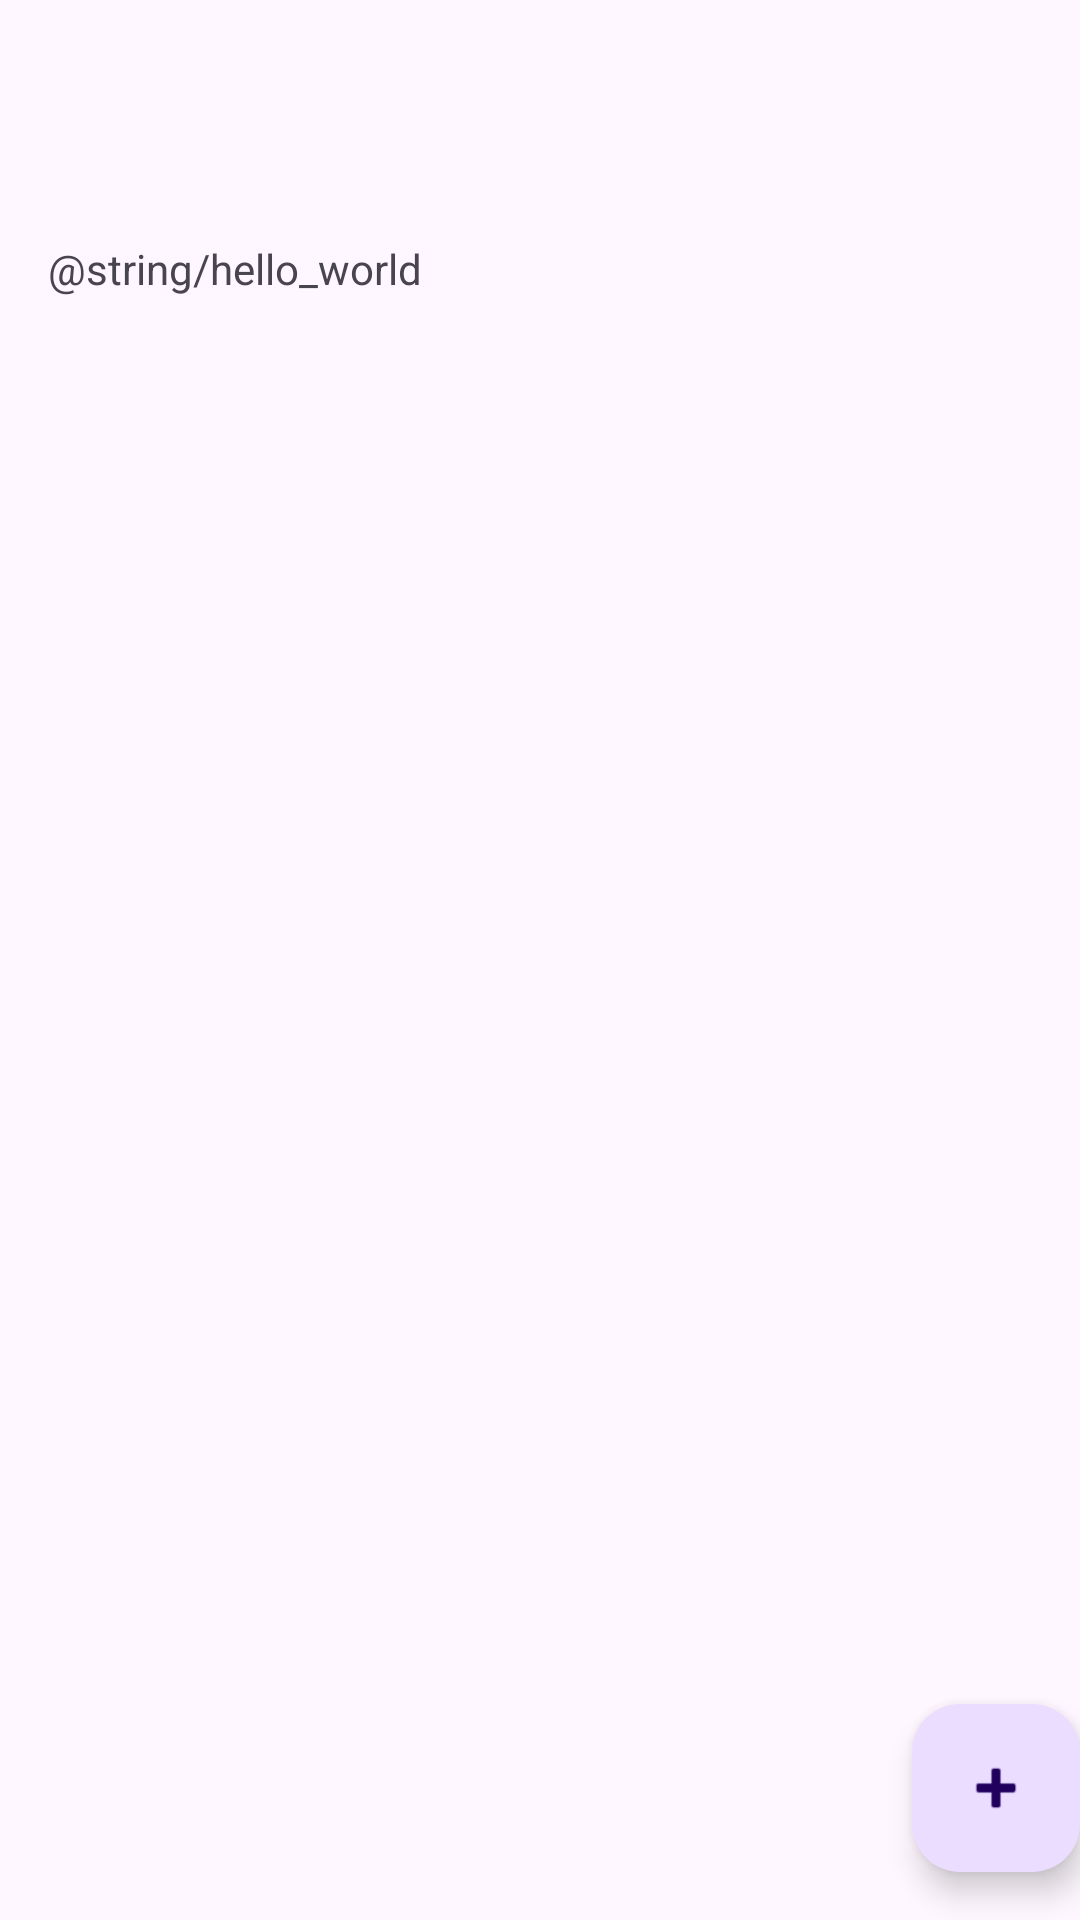

Here is an Android app screen rendered from its layout file. Give the layout XML and the strings, colors and styles it references.
<!-- AndroidManifest.xml: activity theme Theme.KeyGuardian -->
<!-- res/layout/activity_main.xml -->
<?xml version="1.0" encoding="utf-8"?>
<androidx.coordinatorlayout.widget.CoordinatorLayout xmlns:android="http://schemas.android.com/apk/res/android"
    xmlns:app="http://schemas.android.com/apk/res-auto"
    xmlns:tools="http://schemas.android.com/tools"
    android:layout_width="match_parent"
    android:layout_height="match_parent"
    android:fitsSystemWindows="true"
    tools:context=".MainActivity">

    <com.google.android.material.appbar.AppBarLayout
        android:layout_width="match_parent"
        android:layout_height="wrap_content"
        android:fitsSystemWindows="true">

        <com.google.android.material.appbar.MaterialToolbar
            android:id="@+id/toolbar"
            android:layout_width="match_parent"
            android:layout_height="?attr/actionBarSize"
             />

    </com.google.android.material.appbar.AppBarLayout>

    <androidx.constraintlayout.widget.ConstraintLayout
        android:layout_width="match_parent"
        android:layout_height="match_parent"
        app:layout_behavior="@string/appbar_scrolling_view_behavior">

        <com.google.android.material.textview.MaterialTextView
            android:id="@+id/hi_text"
            android:layout_width="match_parent"
            android:layout_height="wrap_content"
            android:layout_margin="16dp"
            android:text="@string/hello_world"
            app:layout_constraintEnd_toEndOf="parent"
            app:layout_constraintStart_toStartOf="parent"
            app:layout_constraintTop_toTopOf="parent">

        </com.google.android.material.textview.MaterialTextView>
    </androidx.constraintlayout.widget.ConstraintLayout>


    <com.google.android.material.floatingactionbutton.FloatingActionButton
        android:id="@+id/fab"
        android:layout_width="wrap_content"
        android:layout_height="wrap_content"
        android:layout_gravity="bottom|end"
        android:layout_marginEnd="@dimen/fab_margin"
        android:layout_marginBottom="16dp"
        android:contentDescription="@string/add_new_secret"
        app:srcCompat="@android:drawable/ic_input_add" />

</androidx.coordinatorlayout.widget.CoordinatorLayout>
<!-- resources referenced by this layout -->
<resources>
  <string name="add_new_secret">Add new secret</string>
  <style name="Theme.KeyGuardian" parent="Base.Theme.KeyGuardian" />
  <style name="Base.Theme.KeyGuardian" parent="Theme.Material3.DayNight.NoActionBar">
          
          
      </style>
</resources>
